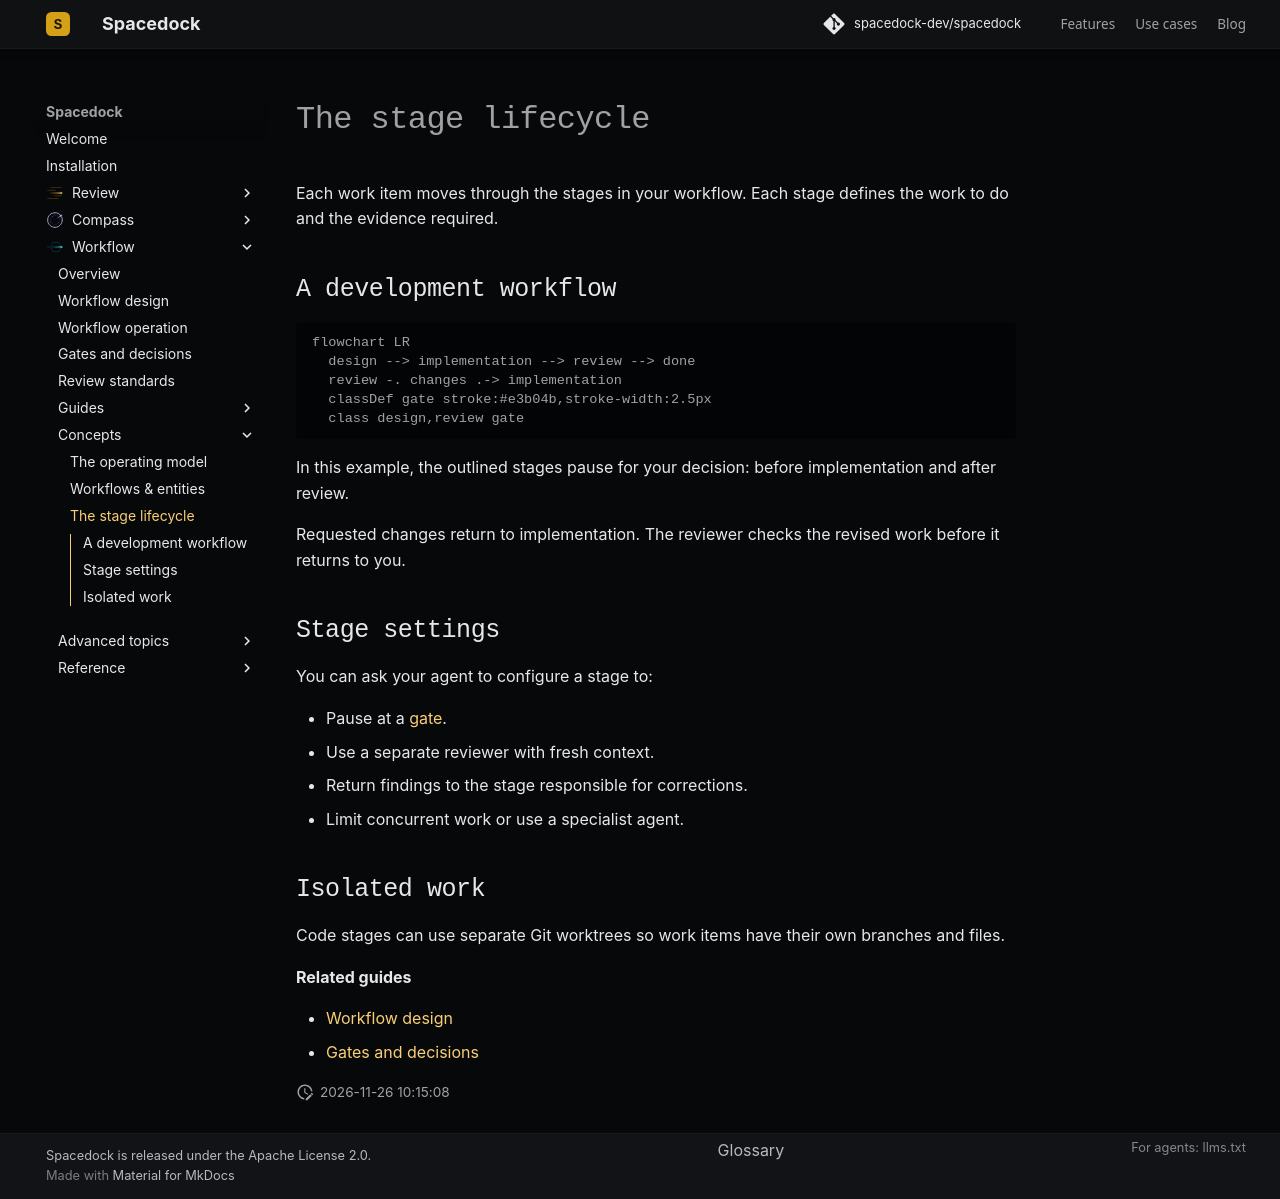

repository: spacedock-dev/spacedock · page: concepts/stage-lifecycle/index.html · generator: mkdocs

# The stage lifecycle

Each work item moves through the stages in your workflow. Each stage defines the work to do and the evidence required.

## A development workflow

```mermaid
flowchart LR
  design --> implementation --> review --> done
  review -. changes .-> implementation
  classDef gate stroke:#e3b04b,stroke-width:2.5px
  class design,review gate
```

In this example, the outlined stages pause for your decision: before implementation and after review.

Requested changes return to implementation. The reviewer checks the revised work before it returns to you.

## Stage settings

You can ask your agent to configure a stage to:

- Pause at a [gate](gates-and-decisions.md).
- Use a separate reviewer with fresh context.
- Return findings to the stage responsible for corrections.
- Limit concurrent work or use a specialist agent.

## Isolated work

Code stages can use separate Git worktrees so work items have their own branches and files.

<a id="a-typical-dev-workflow"></a>
<a id="fresh-context-at-validation"></a>
<a id="isolated-worktrees"></a>
<a id="what-a-stage-declares"></a>
<a id="where-to-go-next"></a>

**Related guides**

- [Workflow design](../running-workflows/commission.md)
- [Gates and decisions](gates-and-decisions.md)
